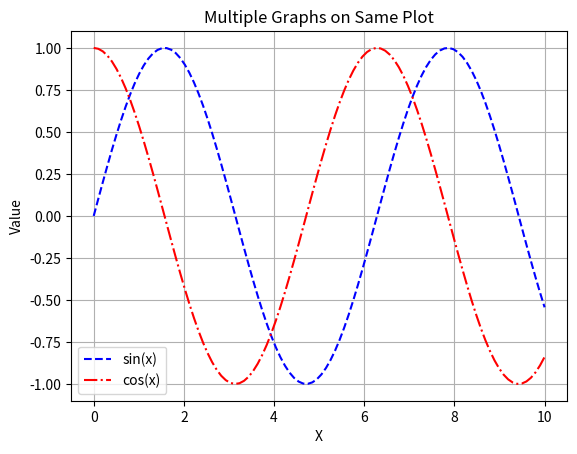

This figure's Python source:
import numpy as np
import matplotlib.pyplot as plt

x = np.linspace(0, 10, 100)
y1 = np.sin(x)
y2 = np.cos(x)

plt.plot(x, y1, label='sin(x)', color='blue', linestyle='--')
plt.plot(x, y2, label='cos(x)', color='red', linestyle='-.')

plt.xlabel("X")
plt.ylabel("Value")
plt.title("Multiple Graphs on Same Plot")
plt.legend()
plt.grid(True)

plt.show()